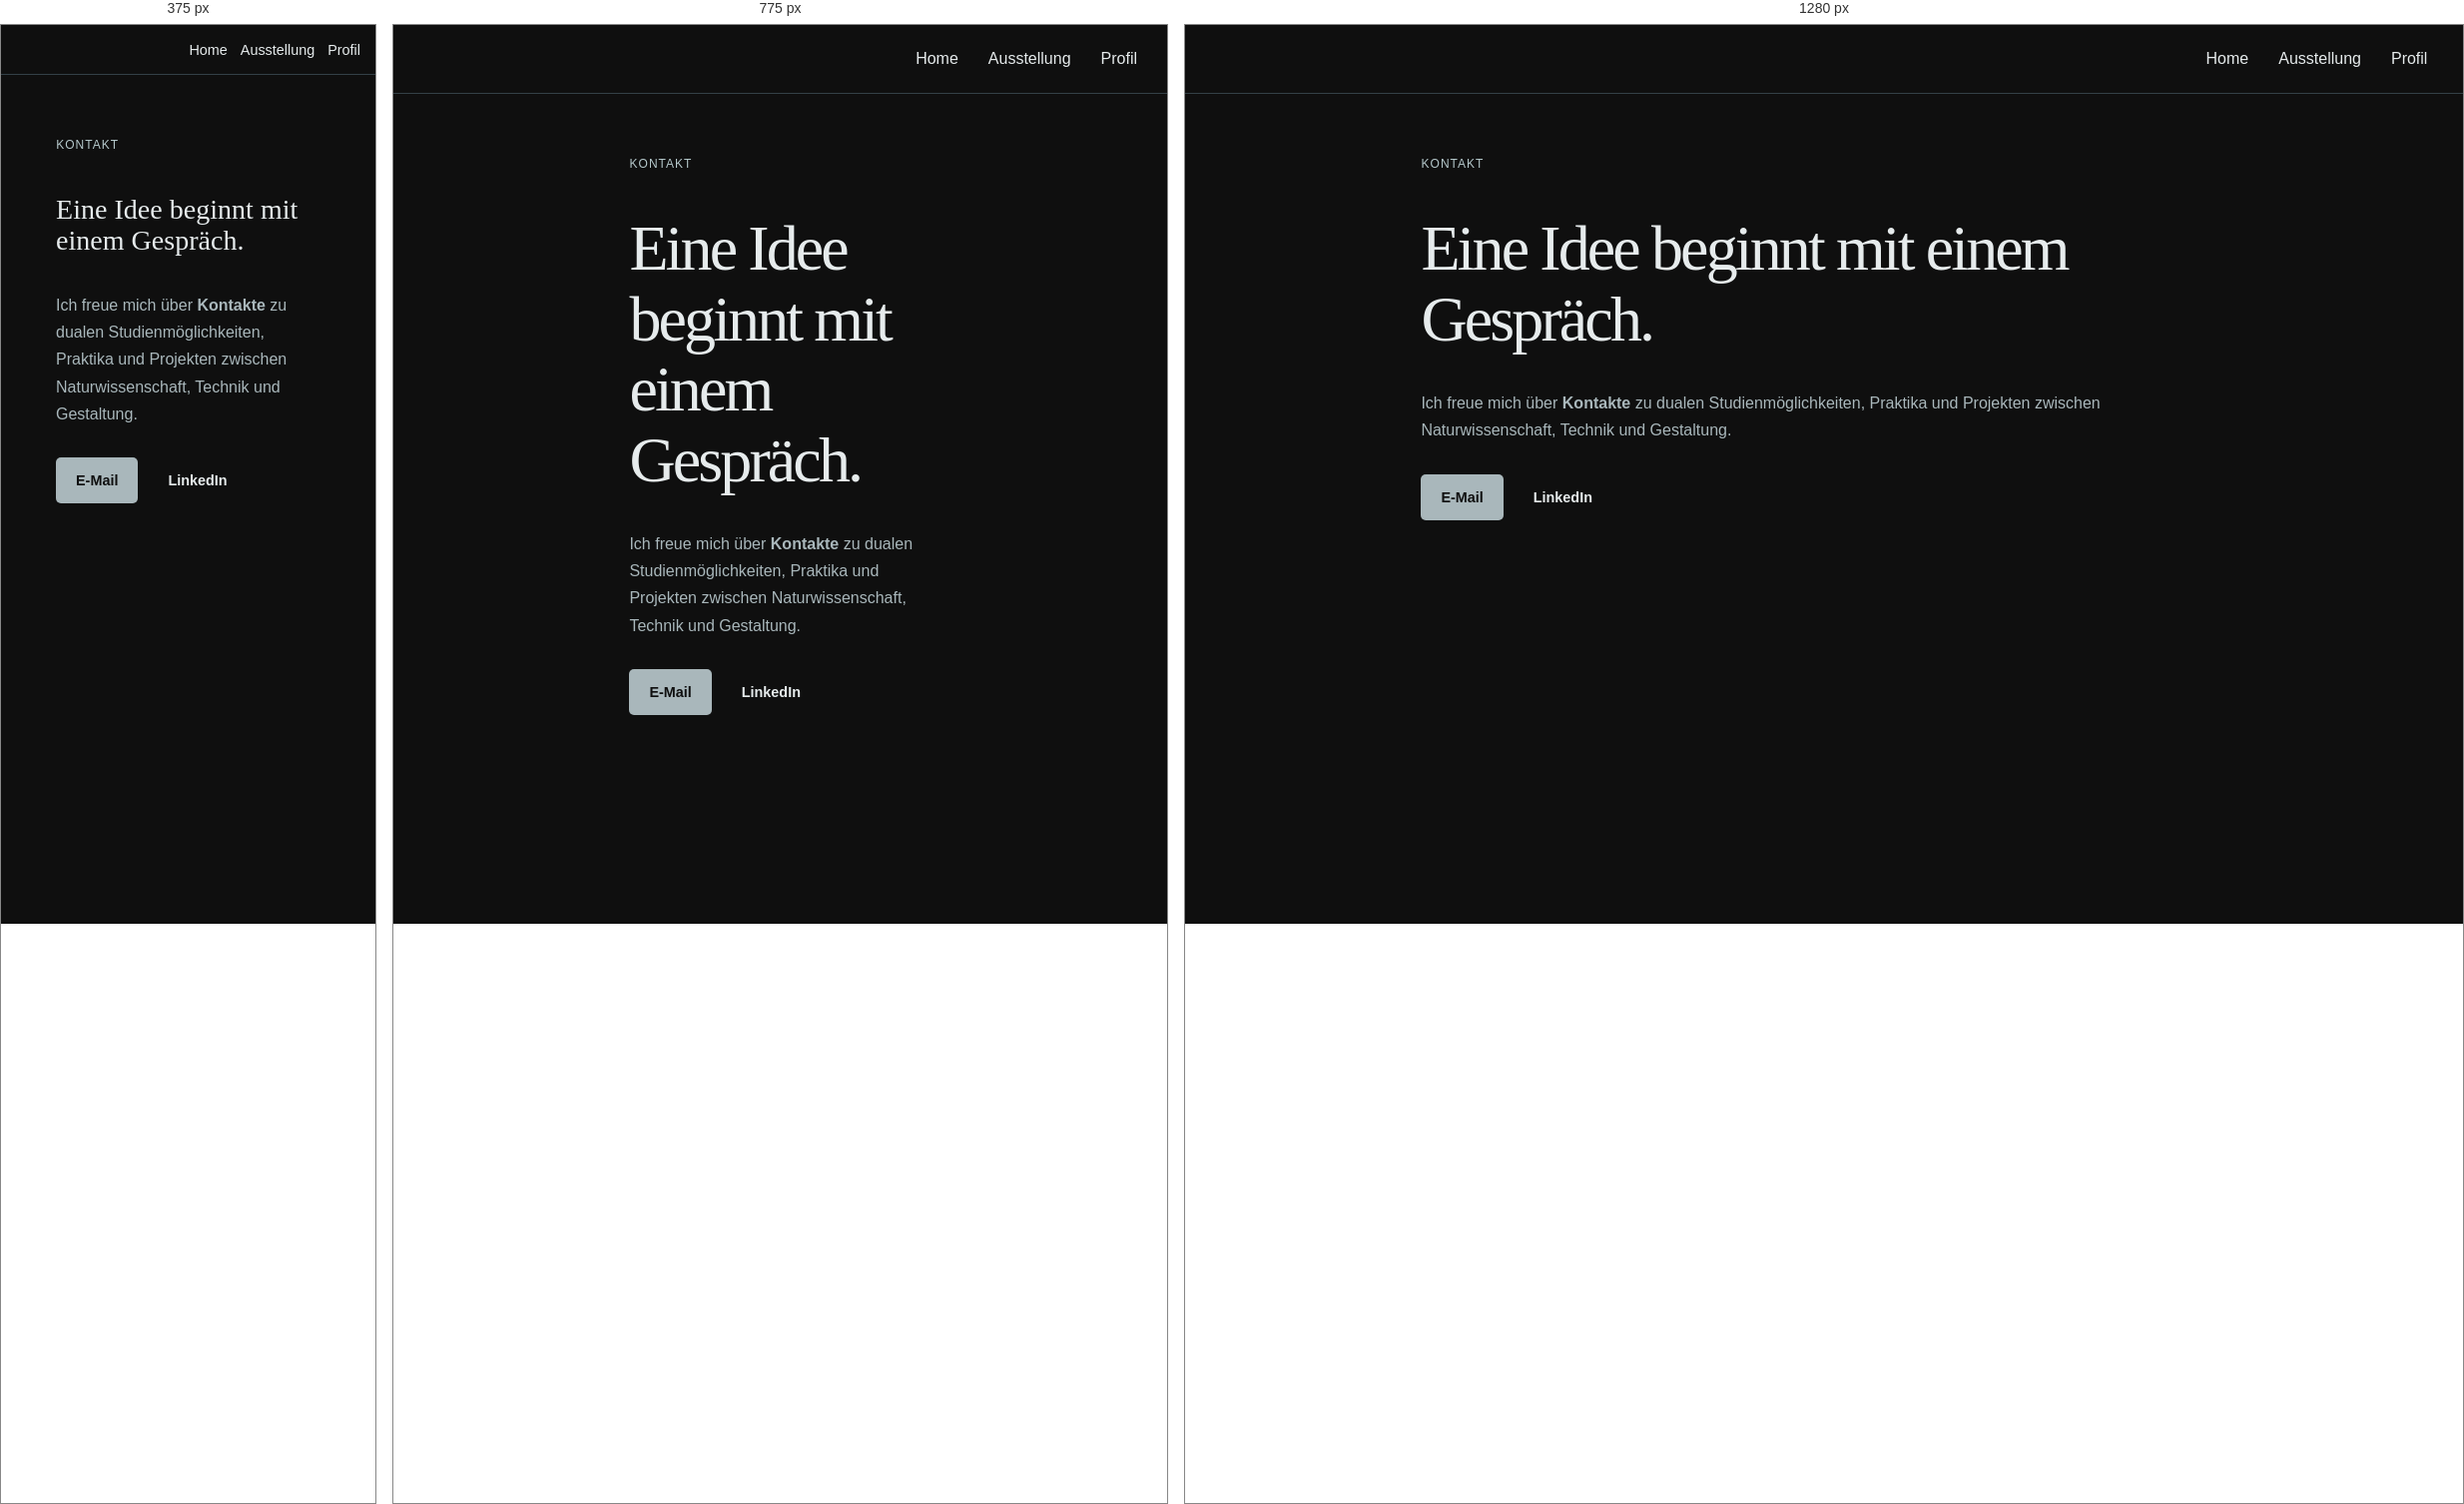
Rendered at 375 px, 775 px and 1280 px, left to right.

<!-- file: kontakt.html -->
<!doctype html>
<html lang="de">

<head>
    <meta charset="utf-8">
    <meta name="viewport" content="width=device-width,initial-scale=1">
    <meta name="theme-color" content="#101211">
    <title>Kontakt</title>
    <link rel="stylesheet" href="../main/styles.css">
</head>

<body><header class="top">
<nav aria-label="navigation">
    <a href="../main/home.html" aria-current="page">Home</a>
    <a href="ausstellung.html" aria-current="page">Ausstellung</a>
    <a href="profil.html" aria-current="page">Profil</a></nav></header>

<main>
    <section class="contact-page">
        <div><p class="contact-head">Kontakt</p>
            <h2>Eine Idee beginnt mit einem Gespräch.</h2>

      <p class="contact-intro">
        Ich freue mich über <strong>Kontakte</strong> zu dualen Studienmöglichkeiten,
        Praktika und Projekten zwischen Naturwissenschaft, Technik und Gestaltung.</p>

      <div class="contact-actions">
        <a class="contact-link contact-link-primary" href="mailto:yosufsenanthor@gmail.com">E-Mail</a>
        <a class="contact-link contact-link-secondary" href="https://www.linkedin.com/in/yusuf-sinan-torun"
           target="_blank" rel="noopener noreferrer">LinkedIn</a></div></div></section></main>

/* @media block from styles.css */
@media (max-width: 900px) {
  section.hm { grid-template-columns: 1fr; }
  .hm.text { padding: 85px clamp(22px, 6vw, 70px) 70px; }
  .hm.image { min-height: 560px; }
}

/* @media block from styles.css */
@media (max-width: 650px){
    .top{padding: 10px 10px;}
    nav{gap: 3px;} nav a{padding: 5px 5px;
    font-size: 0.9rem;}
    
    h1 { font-size: clamp(3rem, 13vw, 4.8rem); }
  .hm.image { min-height: 480px; height: 65svh; }
  .section-heading, .page-heading { padding-top: 75px; }
  .projects, .art, .detailgrid, .profil{grid-template-columns: 1fr;}
  .project { min-height: 250px; }
  .detail { padding-top: 55px; }
    .detail h1{max-width: 600px; margin-top: -10px; margin-bottom: 40px; font-size: 2.5rem; letter-spacing: .025px;}
    .button.back{Display: none;}
    .detailgrid {gap: 15px; margin-bottom: -30px;}
  .art img { height: auto; max-height: 710px; }
  .art figcaption { padding: 14px; font-size: .8rem; }
  .art figcaption span:last-child { font-size: .68rem; }
    .profil{padding-top: 75px 20px; margin-left: 0;}
    .photo{Display: none;}
    .contact{padding-left: 55px; padding-right: 55px;}
    .contact h2{font-size: 1.25rem; letter-spacing: .025px;}
    .contact{padding-left: 55px; padding-right: 55px;}
    .contact-page{padding-left: 55px; padding-right: 55px;}
    .contact h2{font-size: 1.25rem; letter-spacing: .025px;}
    .contact-page h2{font-size: 1.75rem; letter-spacing: .025px;}}